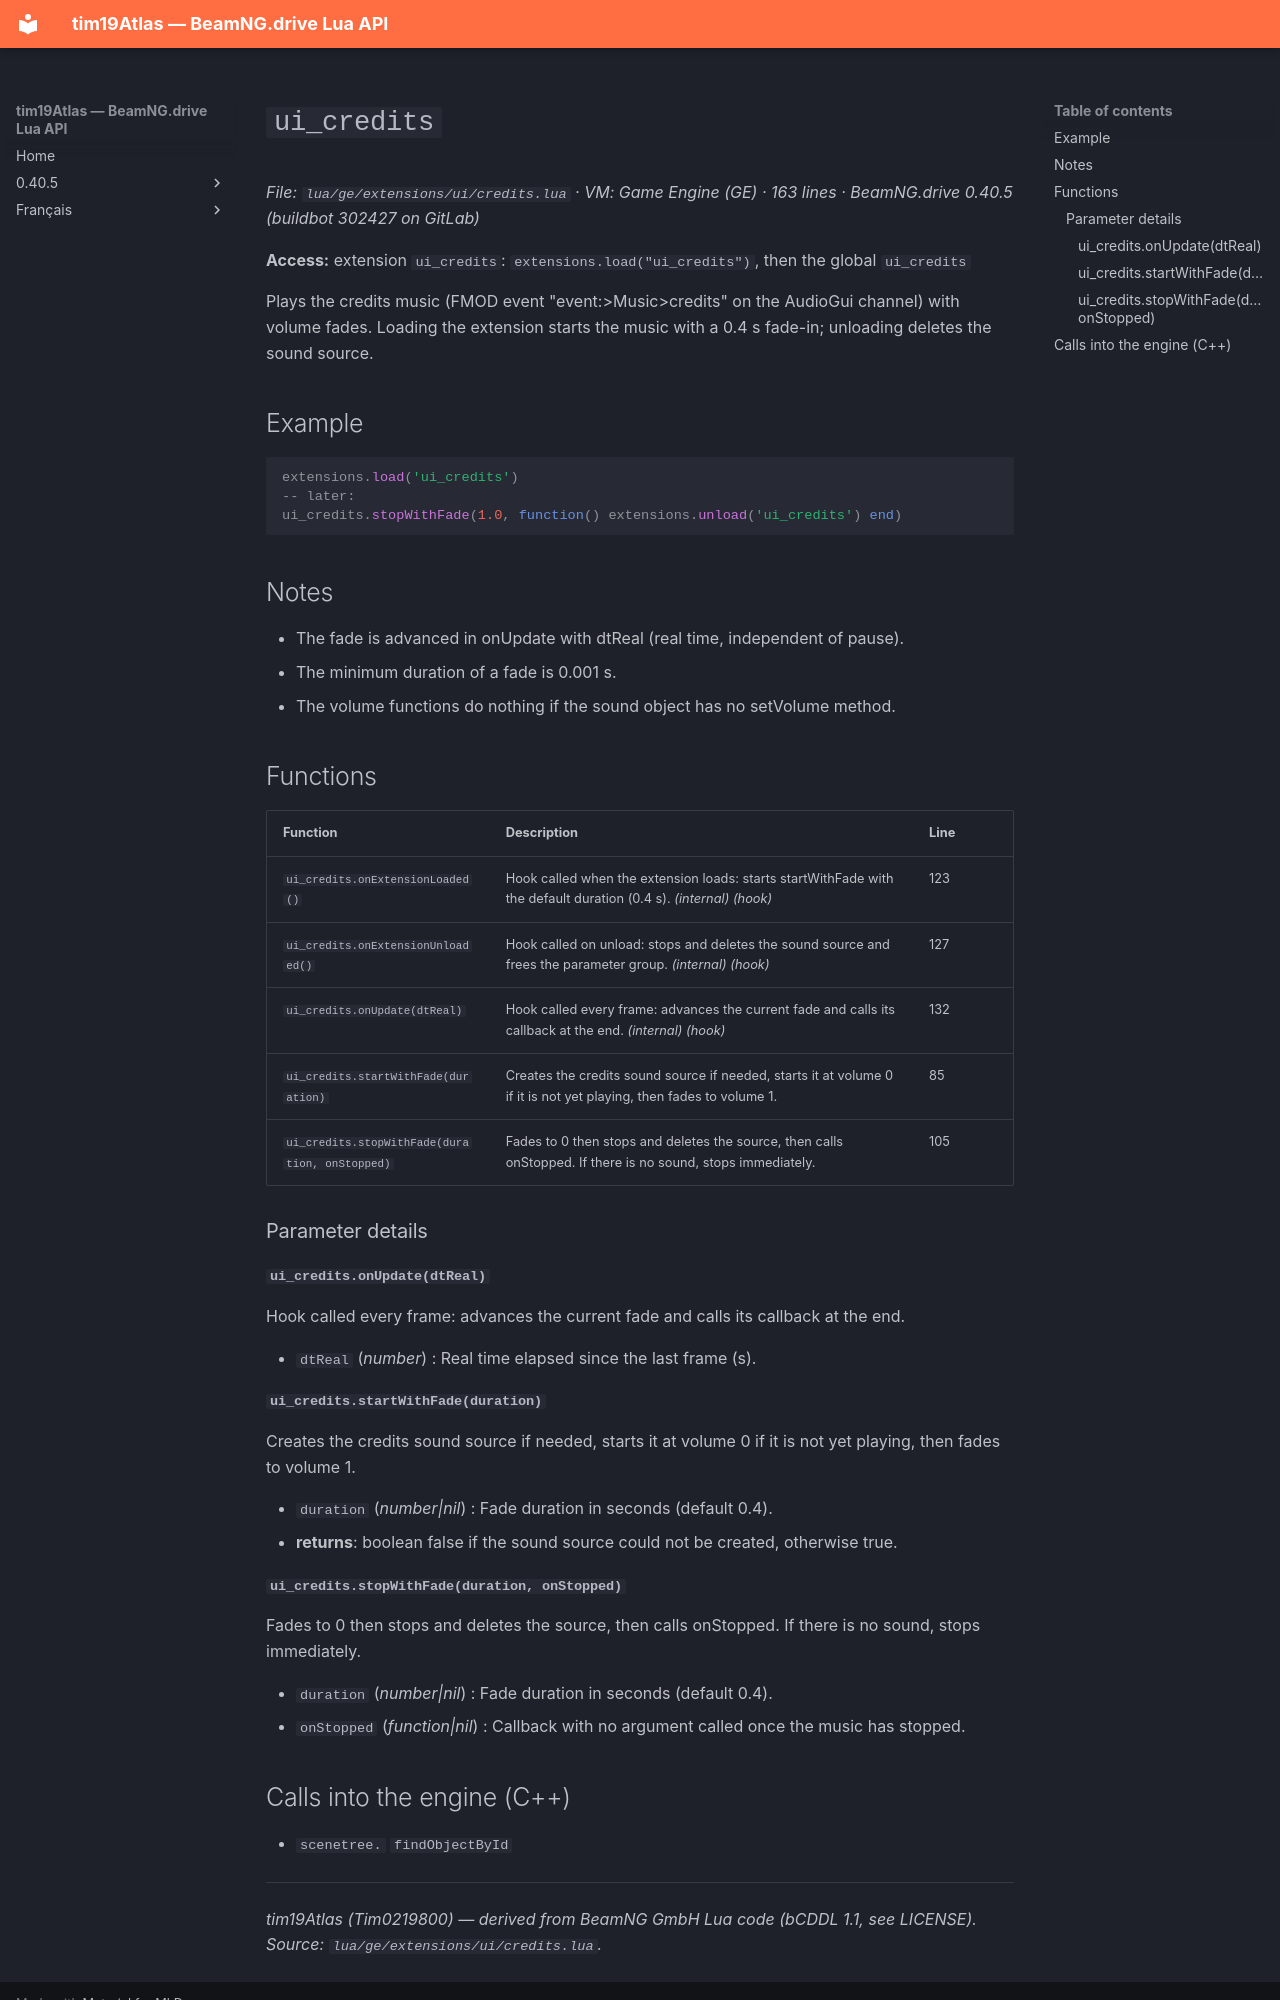

repository: Tim0219800/beamng-lua-atlas · page: 0.40.5/ge/extensions/ui/credits.html · generator: mkdocs

# `ui_credits`

*File: `lua/ge/extensions/ui/credits.lua` · VM: Game Engine (GE) · 163 lines · BeamNG.drive 0.40.5 (buildbot 302427 on GitLab)*

**Access:** extension `ui_credits`: `extensions.load("ui_credits")`, then the global `ui_credits`

Plays the credits music (FMOD event "event:>Music>credits" on the AudioGui channel) with volume fades. Loading the extension starts the music with a 0.4 s fade-in; unloading deletes the sound source.

## Example

```lua
extensions.load('ui_credits')
-- later:
ui_credits.stopWithFade(1.0, function() extensions.unload('ui_credits') end)
```

## Notes

- The fade is advanced in onUpdate with dtReal (real time, independent of pause).
- The minimum duration of a fade is 0.001 s.
- The volume functions do nothing if the sound object has no setVolume method.

## Functions

| Function | Description | Line |
|---|---|---|
| `ui_credits.onExtensionLoaded()` | Hook called when the extension loads: starts startWithFade with the default duration (0.4 s). *(internal)* *(hook)* | 123 |
| `ui_credits.onExtensionUnloaded()` | Hook called on unload: stops and deletes the sound source and frees the parameter group. *(internal)* *(hook)* | 127 |
| `ui_credits.onUpdate(dtReal)` | Hook called every frame: advances the current fade and calls its callback at the end. *(internal)* *(hook)* | 132 |
| `ui_credits.startWithFade(duration)` | Creates the credits sound source if needed, starts it at volume 0 if it is not yet playing, then fades to volume 1. | 85 |
| `ui_credits.stopWithFade(duration, onStopped)` | Fades to 0 then stops and deletes the source, then calls onStopped. If there is no sound, stops immediately. | 105 |

### Parameter details

#### `ui_credits.onUpdate(dtReal)`

Hook called every frame: advances the current fade and calls its callback at the end.

- `dtReal` (*number*) : Real time elapsed since the last frame (s).

#### `ui_credits.startWithFade(duration)`

Creates the credits sound source if needed, starts it at volume 0 if it is not yet playing, then fades to volume 1.

- `duration` (*number|nil*) : Fade duration in seconds (default 0.4).
- **returns**: boolean false if the sound source could not be created, otherwise true.

#### `ui_credits.stopWithFade(duration, onStopped)`

Fades to 0 then stops and deletes the source, then calls onStopped. If there is no sound, stops immediately.

- `duration` (*number|nil*) : Fade duration in seconds (default 0.4).
- `onStopped` (*function|nil*) : Callback with no argument called once the music has stopped.
